Image classification data set "dataset" (seba-bs22/Proyecto-Final-DecklyBuy-TCG- on GitHub). Class labels (8): damaged, heavily played, invalid card, lightly played, mint, moderately played, near mint, not card.

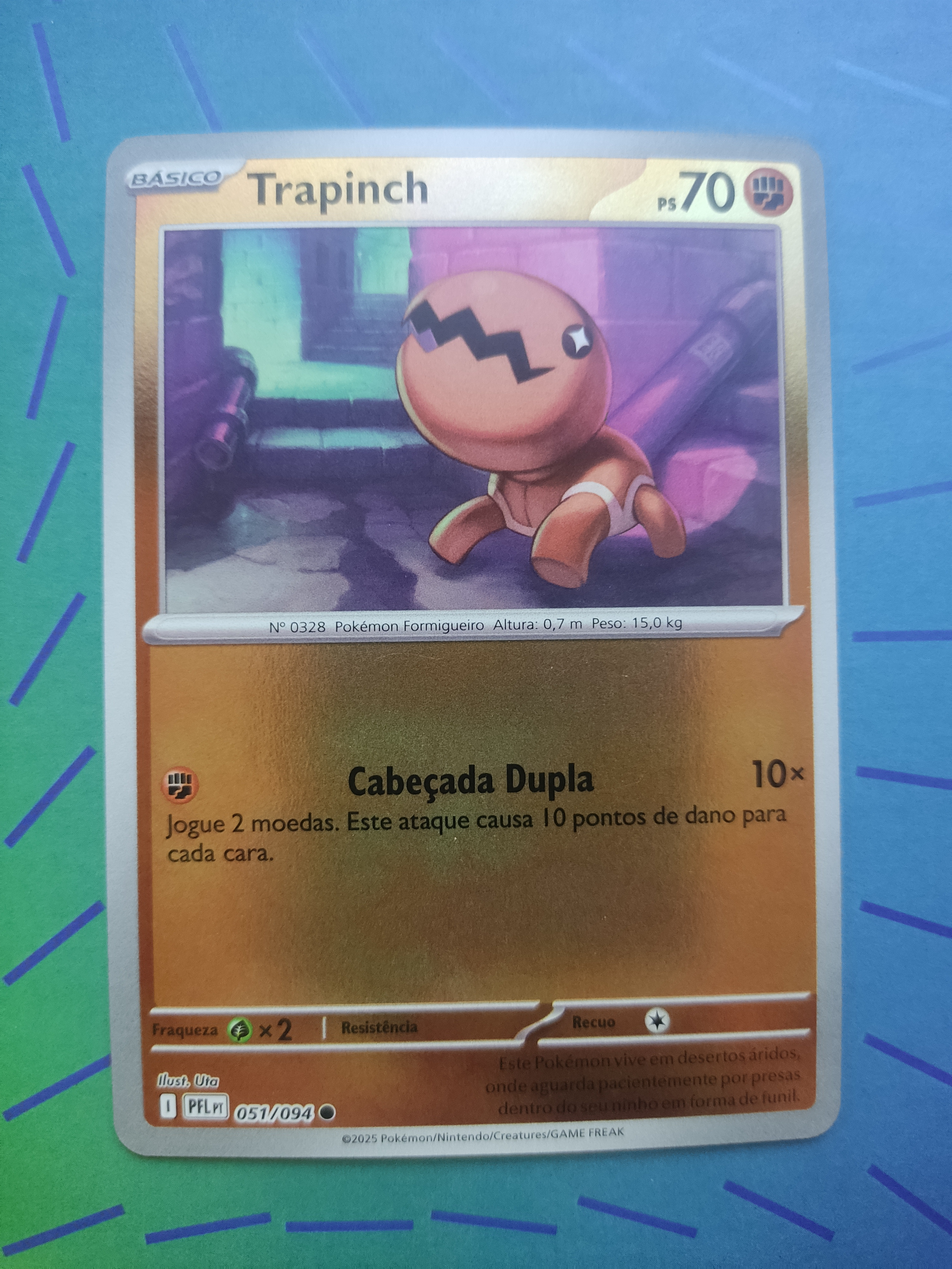
Label: mint

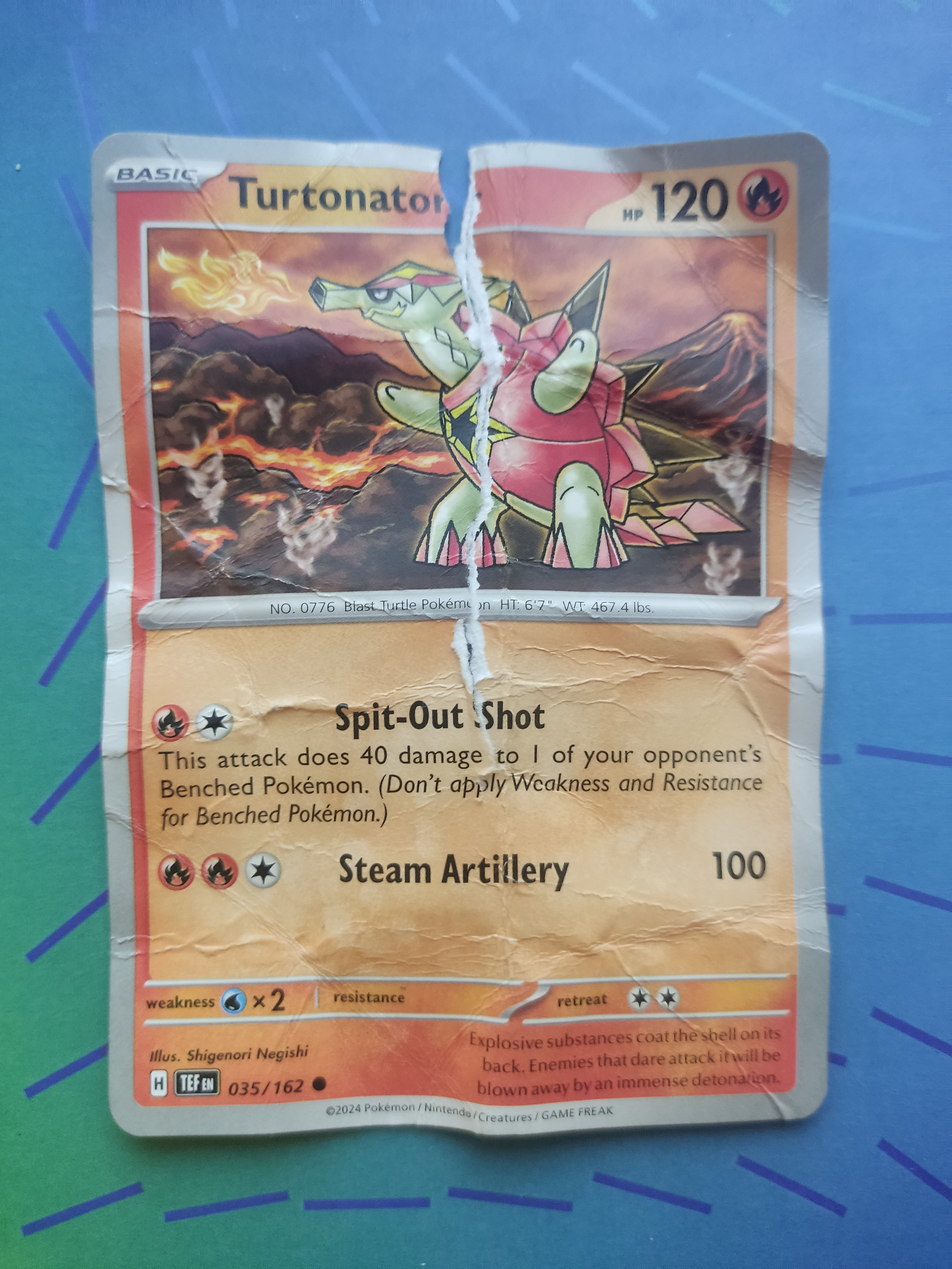
Label: damaged

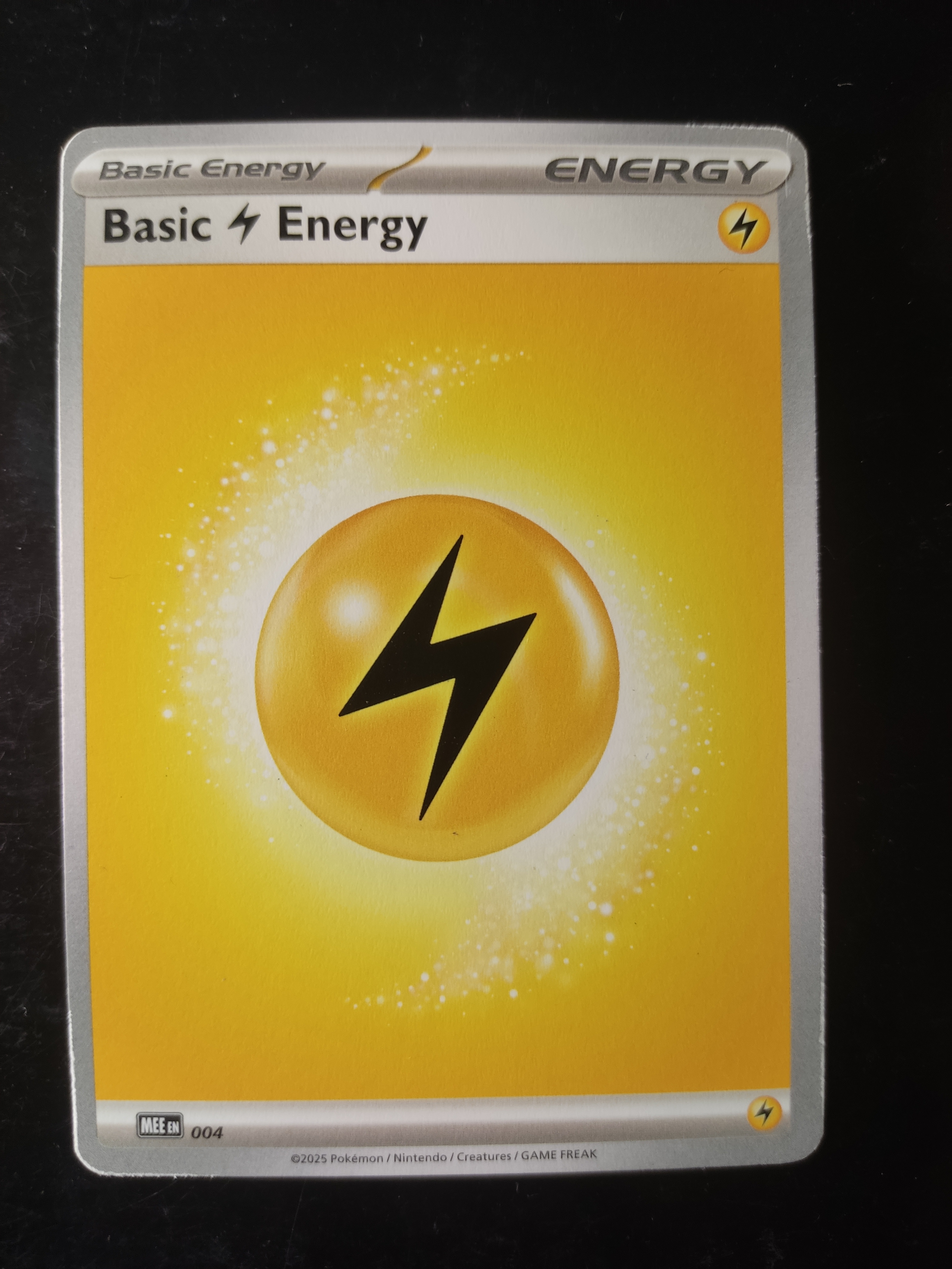
Label: lightly played

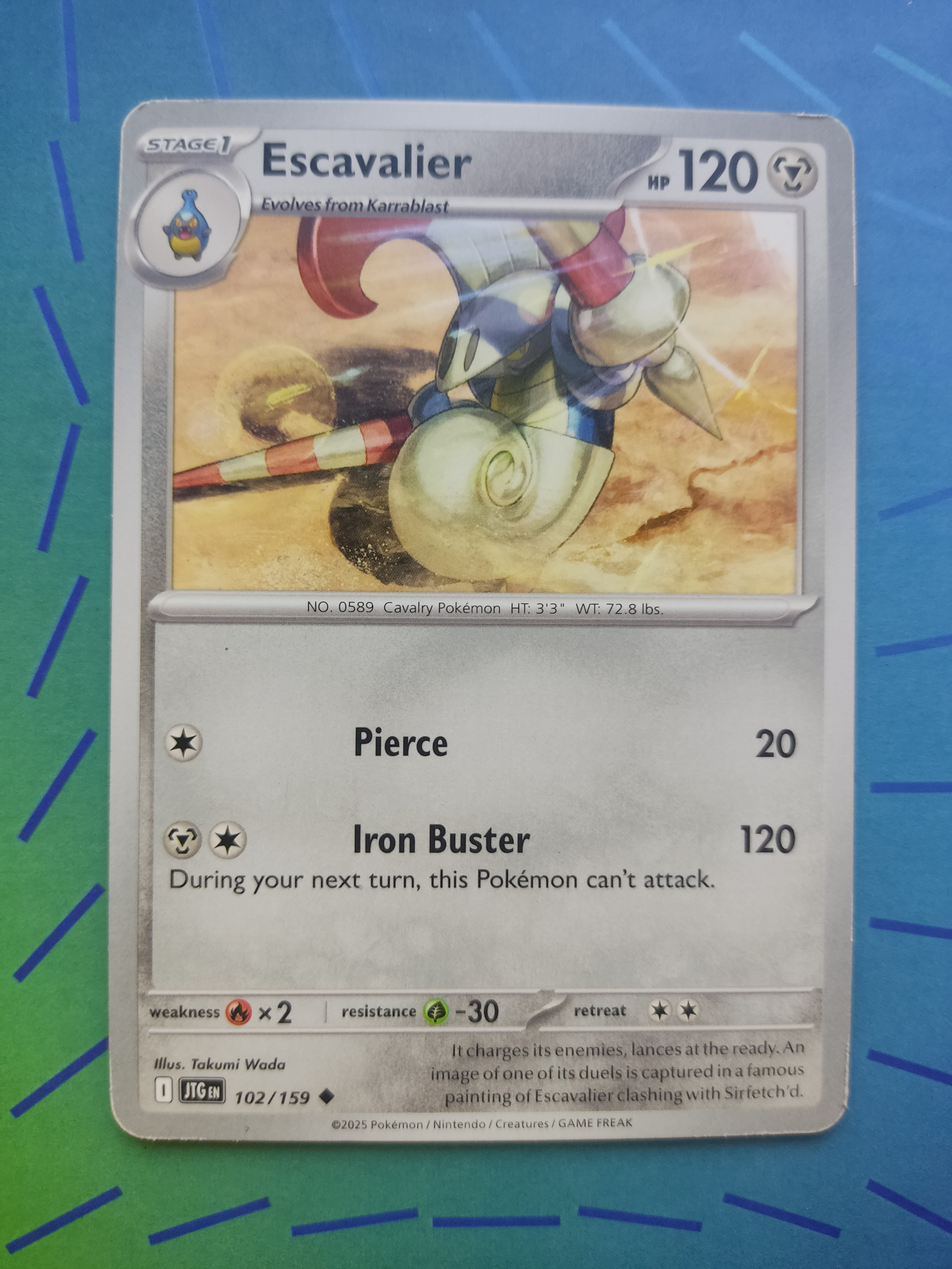
Label: near mint

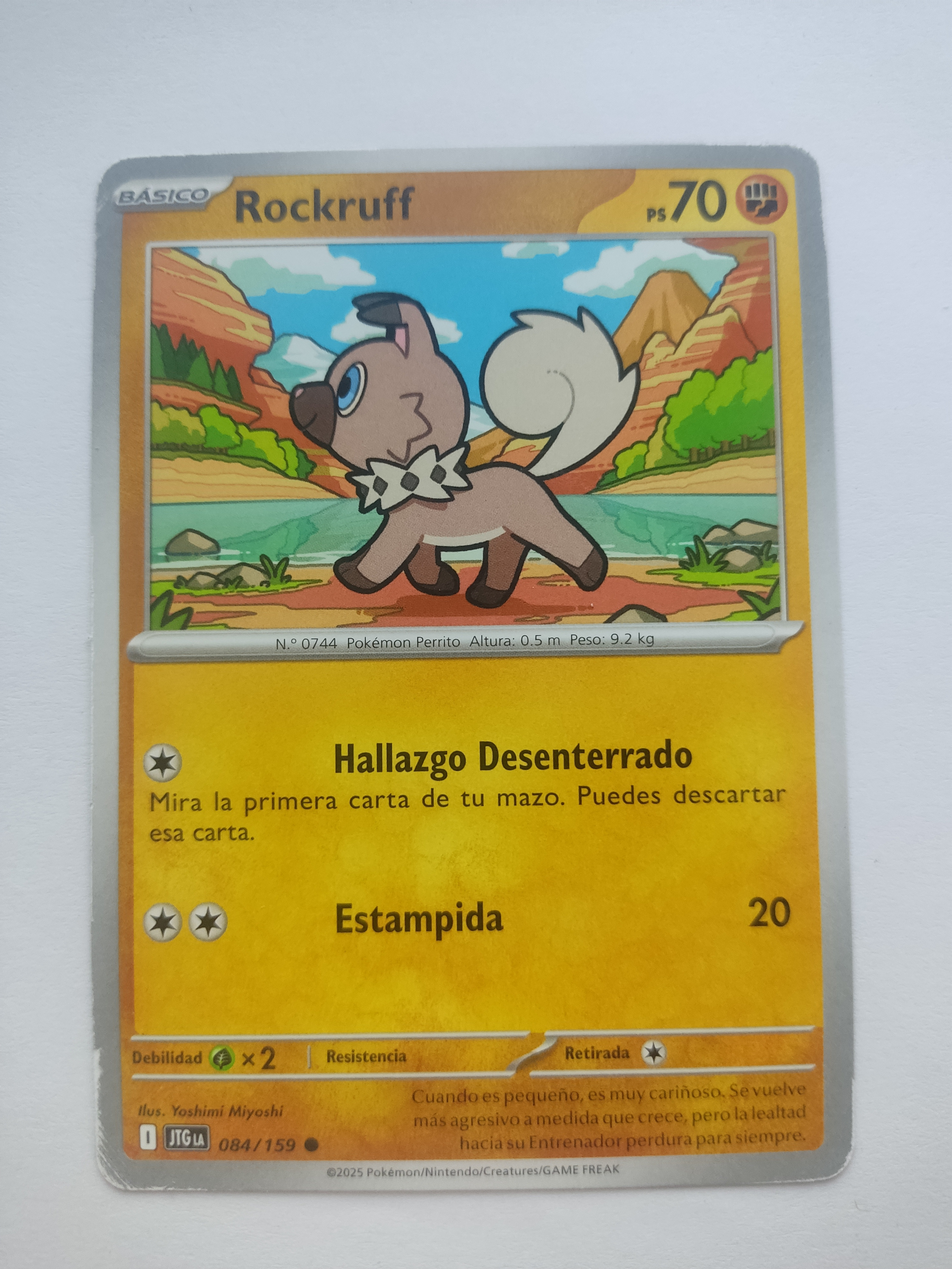
Label: moderately played

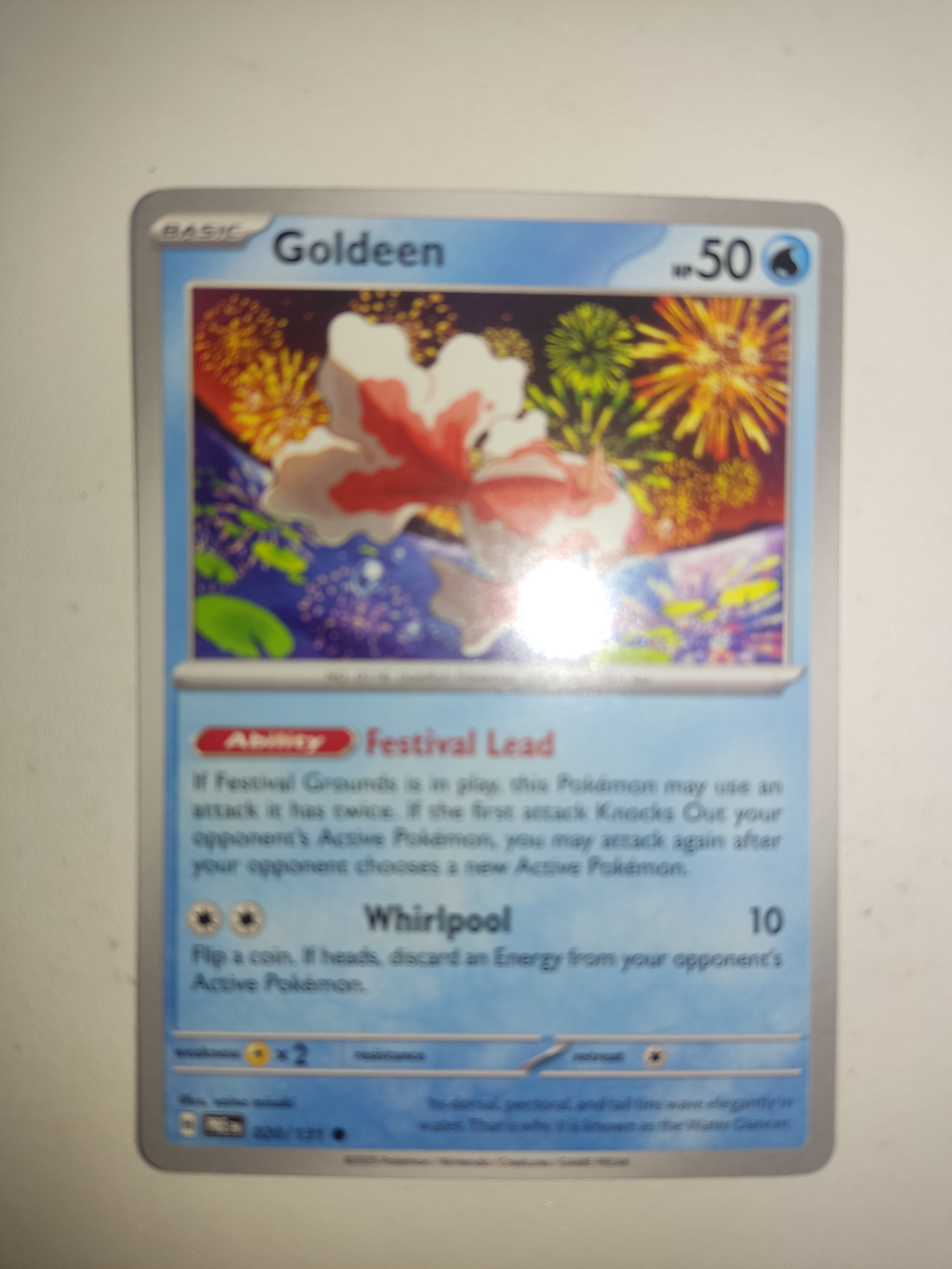
Label: invalid card
